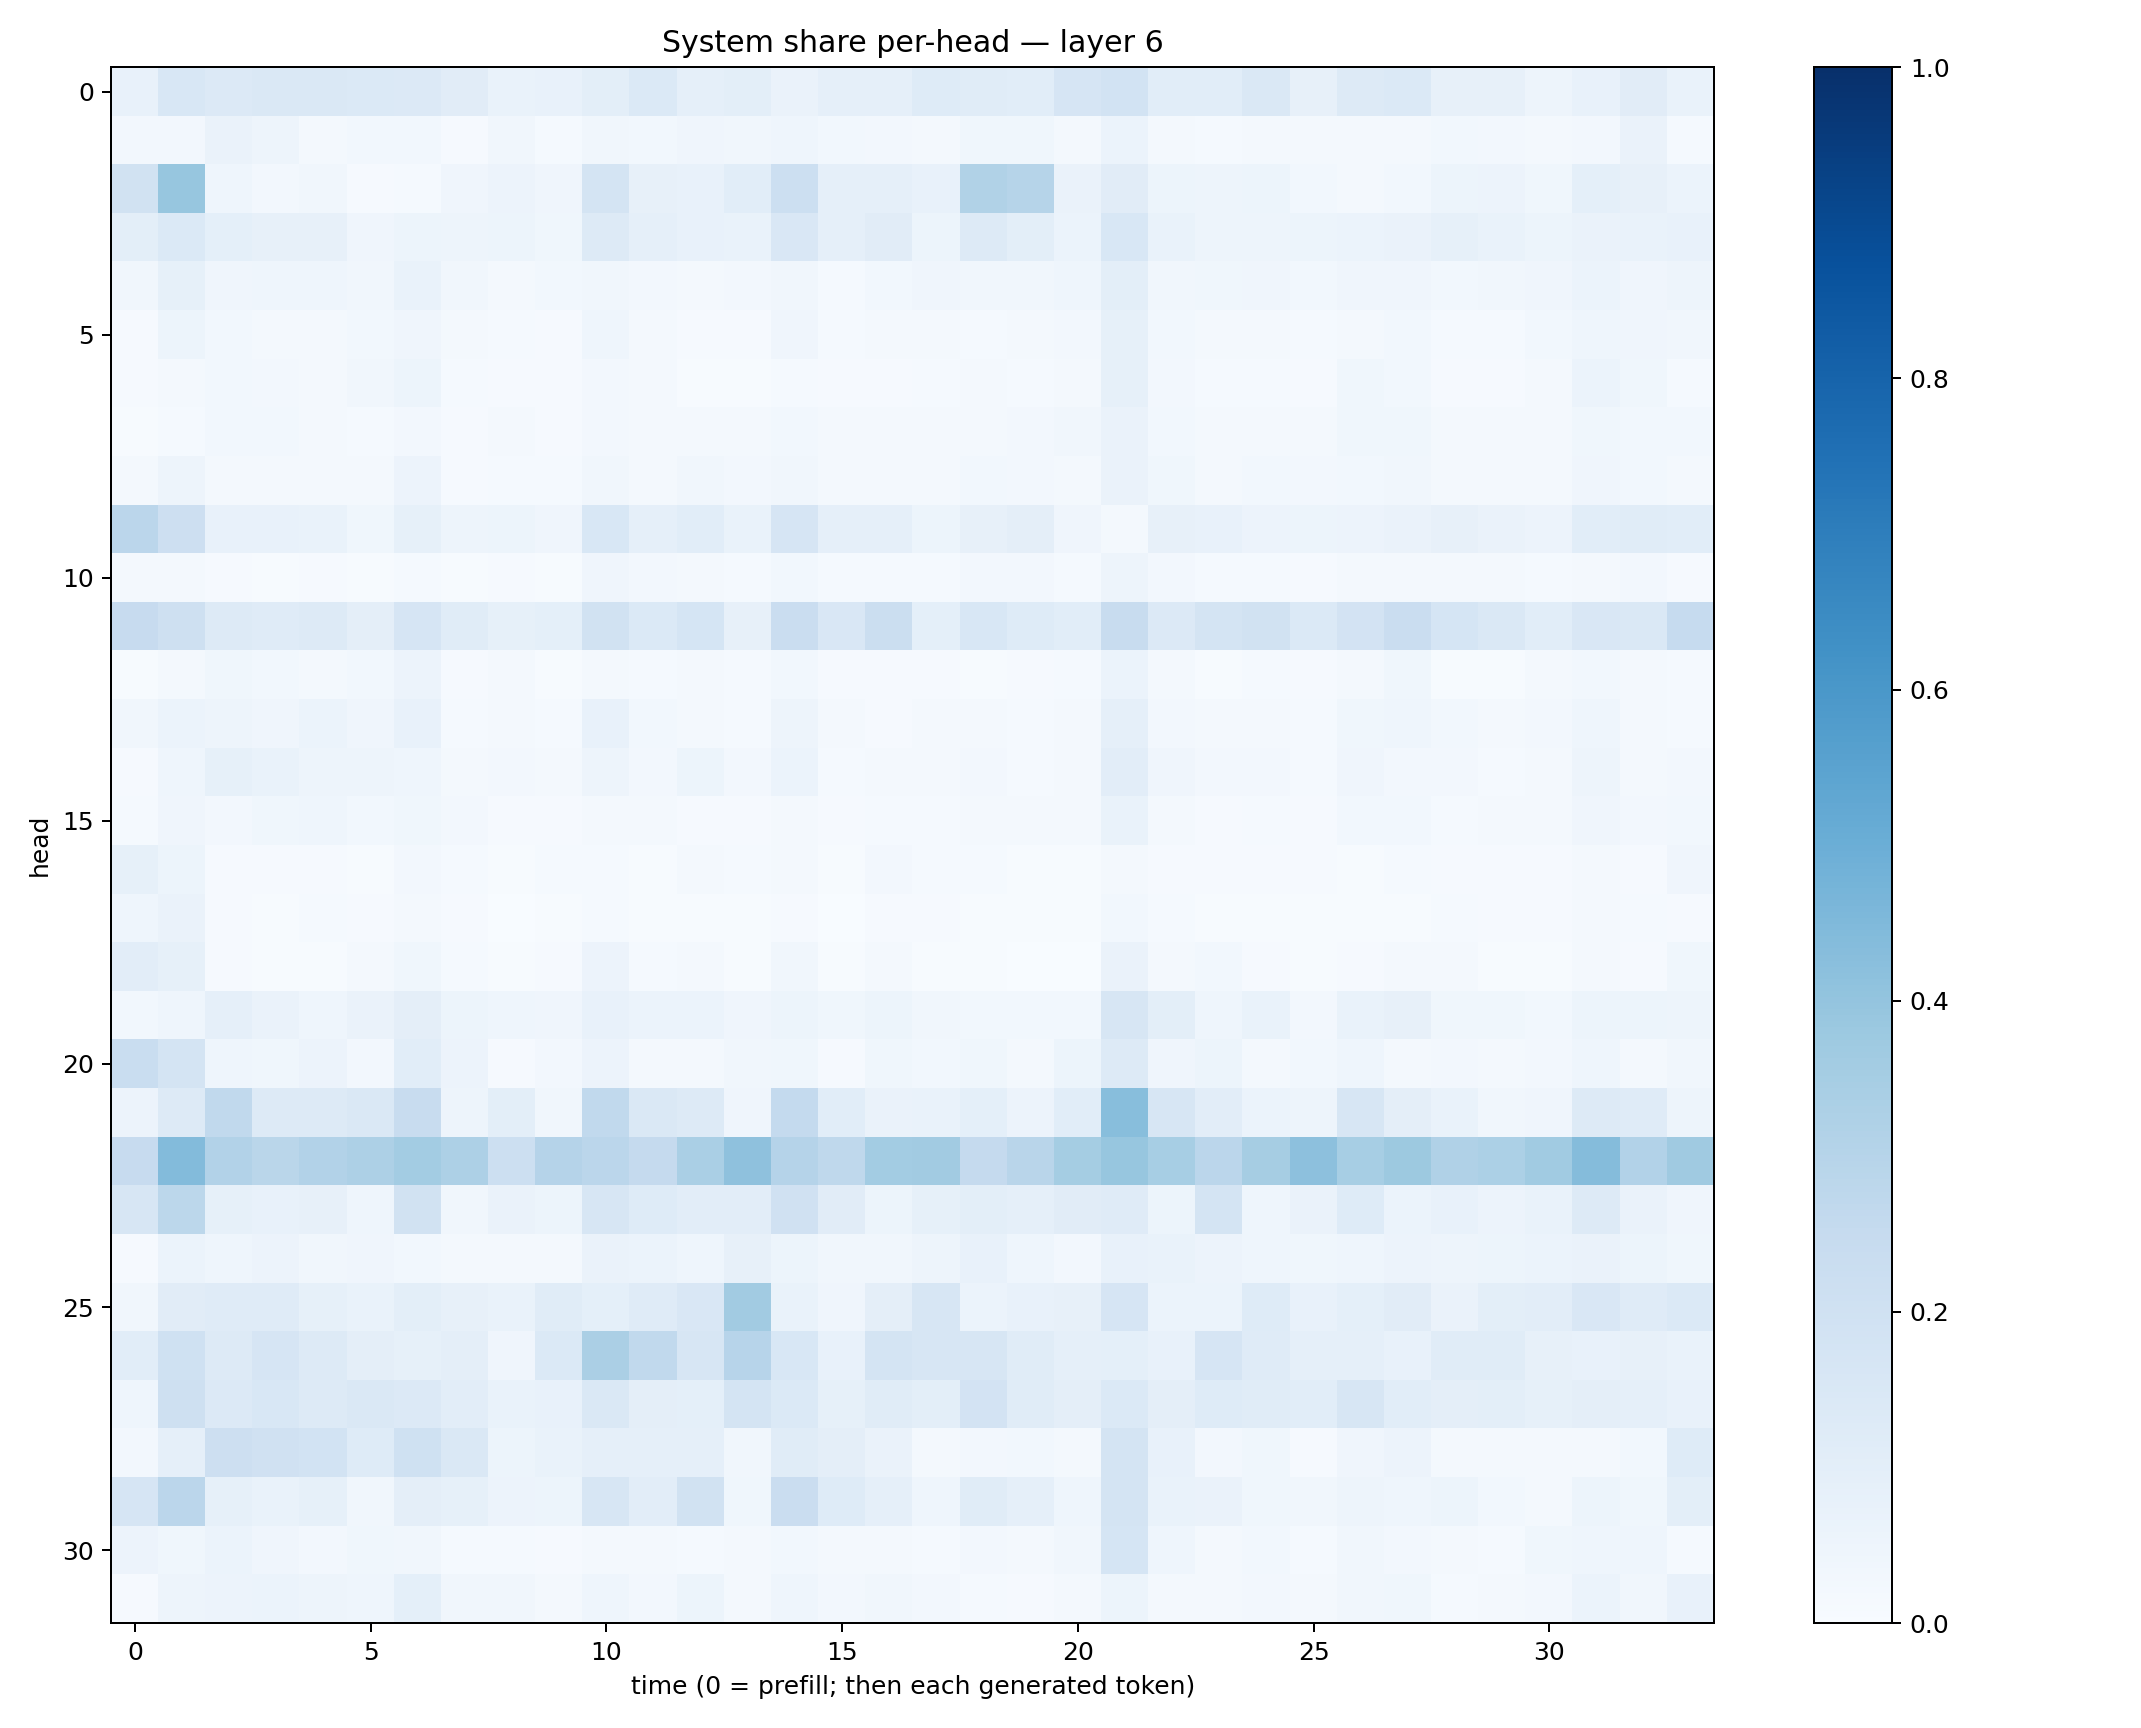

The data file committed next to this chart (first rows):
0.077329576, 0.15448445, 0.13618892, 0.14297438, 0.1412079, 0.14037928, 0.13297606, 0.11126638, 0.06839455, 0.075843155, 0.10097571, 0.1386803, 0.08637985, 0.09824392, 0.066109344, 0.08756714, 0.088875905, 0.12407078, 0.11361359, 0.10902559, 0.16591622, 0.18684036, 0.108375296, 0.108855
0.02541, 0.02677, 0.06557, 0.0505, 0.02053, 0.02839, 0.02977, 0.01066, 0.03341, 0.01297, 0.03187, 0.03089, 0.04245, 0.03265, 0.04455, 0.02818, 0.02475, 0.0227, 0.0381, 0.03548, 0.02203, 0.05974, 0.01984, 0.01529
0.1927, 0.3941, 0.04346, 0.02651, 0.0314, 0.008088, 0.01175, 0.04029, 0.05705, 0.04062, 0.1776, 0.08077, 0.07725, 0.1079, 0.2174, 0.08653, 0.08763, 0.07263, 0.3139, 0.2989, 0.06442, 0.1126, 0.05403, 0.04972
0.09816, 0.1395, 0.09114, 0.0795, 0.08021, 0.0422, 0.0509, 0.04756, 0.05392, 0.038, 0.1297, 0.08602, 0.07566, 0.06993, 0.1497, 0.08973, 0.1096, 0.0538, 0.1282, 0.1005, 0.0617, 0.156, 0.06658, 0.04966
0.03288, 0.08575, 0.04255, 0.04421, 0.04644, 0.03458, 0.06732, 0.03253, 0.02204, 0.02832, 0.0315, 0.02582, 0.01942, 0.02645, 0.03338, 0.01453, 0.02818, 0.04049, 0.0325, 0.03513, 0.04569, 0.1004, 0.03385, 0.03637
0.01163, 0.0534, 0.02811, 0.02044, 0.02017, 0.02754, 0.04069, 0.023, 0.01452, 0.008218, 0.04404, 0.02011, 0.01033, 0.01009, 0.03976, 0.01519, 0.02062, 0.02139, 0.01353, 0.01737, 0.02589, 0.08225, 0.02902, 0.01591
0.009067, 0.01946, 0.02755, 0.02433, 0.02146, 0.03309, 0.05136, 0.01265, 0.009472, 0.008503, 0.02502, 0.01776, 0.00727, 0.005969, 0.01283, 0.01006, 0.009314, 0.01243, 0.01563, 0.01512, 0.02263, 0.08488, 0.02475, 0.01332
0.005217, 0.01538, 0.0289, 0.02943, 0.02013, 0.01443, 0.02438, 0.01019, 0.01658, 0.01041, 0.02457, 0.02292, 0.01645, 0.0179, 0.02865, 0.01821, 0.0174, 0.02108, 0.02332, 0.02504, 0.03207, 0.0635, 0.03091, 0.01956
0.01687, 0.04974, 0.01985, 0.02188, 0.01582, 0.01949, 0.05489, 0.009231, 0.01379, 0.01398, 0.03467, 0.02293, 0.03513, 0.02721, 0.03359, 0.01743, 0.02172, 0.02179, 0.0288, 0.02361, 0.02335, 0.06353, 0.03647, 0.01931
0.2817, 0.2124, 0.07634, 0.07078, 0.06986, 0.03559, 0.08223, 0.05067, 0.05106, 0.04084, 0.1539, 0.08701, 0.1082, 0.06694, 0.1656, 0.08977, 0.08849, 0.05091, 0.07961, 0.09482, 0.04289, 0.02317, 0.07851, 0.07419
0.01804, 0.01821, 0.008207, 0.007499, 0.01056, 0.006859, 0.01311, 0.005405, 0.0107, 0.005906, 0.04137, 0.02351, 0.01847, 0.01559, 0.02915, 0.01334, 0.01485, 0.01363, 0.02725, 0.02499, 0.0123, 0.0473, 0.02495, 0.0131
0.2427, 0.2101, 0.1292, 0.12, 0.1318, 0.0959, 0.1654, 0.1148, 0.08407, 0.08992, 0.1952, 0.1394, 0.1712, 0.08125, 0.2303, 0.1488, 0.2226, 0.0931, 0.1532, 0.1217, 0.1069, 0.239, 0.1341, 0.1731
0.007208, 0.01741, 0.03604, 0.03057, 0.02235, 0.02781, 0.05851, 0.01033, 0.01708, 0.007693, 0.02202, 0.013, 0.02119, 0.01273, 0.02816, 0.009927, 0.01169, 0.01023, 0.007629, 0.008531, 0.01279, 0.06008, 0.02283, 0.006928
0.03203, 0.0609, 0.05002, 0.04158, 0.06238, 0.04223, 0.07307, 0.01347, 0.0184, 0.01273, 0.07078, 0.02914, 0.02171, 0.01219, 0.04772, 0.0216, 0.01097, 0.01737, 0.01863, 0.01501, 0.02168, 0.08645, 0.0269, 0.02115
0.01125, 0.04366, 0.0846, 0.06705, 0.05036, 0.04959, 0.04666, 0.0213, 0.02391, 0.02269, 0.04988, 0.027, 0.05409, 0.0252, 0.05962, 0.01507, 0.02247, 0.01792, 0.02535, 0.01292, 0.02189, 0.1041, 0.03943, 0.02628
0.01229, 0.03973, 0.02534, 0.03672, 0.0465, 0.02777, 0.03871, 0.02374, 0.01168, 0.0107, 0.02278, 0.01693, 0.009895, 0.0112, 0.02081, 0.008753, 0.01237, 0.01242, 0.01909, 0.02169, 0.01901, 0.06977, 0.01753, 0.01015
0.08435, 0.05408, 0.009387, 0.009797, 0.009007, 0.007614, 0.02546, 0.01423, 0.00419, 0.01525, 0.0149, 0.007644, 0.01637, 0.01333, 0.01582, 0.004241, 0.02639, 0.01205, 0.01221, 0.007739, 0.005124, 0.01978, 0.009073, 0.007889
0.04613, 0.06446, 0.009459, 0.006135, 0.01562, 0.0089, 0.02224, 0.009059, 0.003287, 0.007103, 0.01508, 0.007087, 0.00423, 0.005625, 0.008698, 0.002712, 0.01097, 0.0113, 0.006803, 0.00451, 0.004088, 0.02976, 0.01188, 0.006966
0.1023, 0.08556, 0.01093, 0.007042, 0.006841, 0.01821, 0.03876, 0.0119, 0.004738, 0.008902, 0.05605, 0.01257, 0.01632, 0.006373, 0.03272, 0.004185, 0.02305, 0.003994, 0.007328, 0.001742, 0.002091, 0.06475, 0.02082, 0.0298
0.02815, 0.04646, 0.08706, 0.06487, 0.04599, 0.06486, 0.0939, 0.05093, 0.04511, 0.04066, 0.07513, 0.06013, 0.0593, 0.04142, 0.05136, 0.03811, 0.05124, 0.03208, 0.03003, 0.02771, 0.02914, 0.1579, 0.1011, 0.0452
0.2341, 0.174, 0.04372, 0.03869, 0.05777, 0.02509, 0.1061, 0.05585, 0.01127, 0.02671, 0.05854, 0.01972, 0.02208, 0.03347, 0.03767, 0.01128, 0.03744, 0.02808, 0.03661, 0.01617, 0.0539, 0.1308, 0.04288, 0.05274
0.05543, 0.1257, 0.2631, 0.1325, 0.1262, 0.1438, 0.2385, 0.04853, 0.09839, 0.03465, 0.2653, 0.1412, 0.1281, 0.04139, 0.2559, 0.1083, 0.06453, 0.06694, 0.09264, 0.05732, 0.1078, 0.4291, 0.1609, 0.1043
0.2457, 0.4398, 0.3115, 0.2859, 0.3106, 0.3276, 0.3577, 0.3272, 0.2161, 0.3021, 0.2848, 0.2536, 0.3368, 0.4103, 0.3026, 0.2728, 0.3588, 0.3631, 0.2508, 0.2915, 0.3541, 0.3908, 0.3446, 0.2836
0.1592, 0.2797, 0.08312, 0.07242, 0.07984, 0.04626, 0.1908, 0.03429, 0.06255, 0.05134, 0.157, 0.1229, 0.1043, 0.1021, 0.1957, 0.111, 0.05264, 0.08373, 0.09923, 0.08662, 0.1107, 0.1206, 0.05226, 0.1756
0.01021, 0.06014, 0.04526, 0.05785, 0.03487, 0.04168, 0.02975, 0.02237, 0.01966, 0.02295, 0.06397, 0.05896, 0.04305, 0.07875, 0.05457, 0.03249, 0.03202, 0.04793, 0.0744, 0.04377, 0.02469, 0.07429, 0.07011, 0.05607
0.03209, 0.1102, 0.1173, 0.1191, 0.08547, 0.0682, 0.09944, 0.0816, 0.06757, 0.1154, 0.0912, 0.1208, 0.1498, 0.3595, 0.06924, 0.03929, 0.09582, 0.1584, 0.06111, 0.07683, 0.08061, 0.1654, 0.06235, 0.05942
0.1065, 0.1994, 0.1309, 0.1658, 0.1288, 0.09586, 0.08422, 0.09635, 0.04268, 0.1374, 0.3326, 0.264, 0.1595, 0.2935, 0.1527, 0.07745, 0.1724, 0.1583, 0.1575, 0.1133, 0.08919, 0.09172, 0.07721, 0.1665
0.04377, 0.207, 0.1351, 0.1529, 0.128, 0.1435, 0.1331, 0.1042, 0.06954, 0.07284, 0.1429, 0.09667, 0.09316, 0.1736, 0.1368, 0.0849, 0.114, 0.09855, 0.183, 0.1134, 0.09519, 0.1396, 0.09611, 0.1248
0.02582, 0.08654, 0.2129, 0.1958, 0.187, 0.1241, 0.2018, 0.1412, 0.05284, 0.06669, 0.08744, 0.08888, 0.08899, 0.0315, 0.1156, 0.09517, 0.06434, 0.02335, 0.02527, 0.02859, 0.01983, 0.1732, 0.07164, 0.02443
0.1649, 0.2838, 0.08465, 0.06706, 0.08273, 0.032, 0.09622, 0.08581, 0.05647, 0.05443, 0.1575, 0.1044, 0.1884, 0.03869, 0.2295, 0.1215, 0.08969, 0.04393, 0.1161, 0.0881, 0.04564, 0.1744, 0.06866, 0.06481
0.05625, 0.03833, 0.06009, 0.04264, 0.02364, 0.03838, 0.03296, 0.01448, 0.01504, 0.009139, 0.0216, 0.01943, 0.01297, 0.01714, 0.0297, 0.01784, 0.01823, 0.01218, 0.02677, 0.01818, 0.03295, 0.1707, 0.04344, 0.0171
0.01151, 0.04915, 0.05724, 0.06056, 0.05046, 0.04357, 0.09199, 0.033, 0.03187, 0.01934, 0.04502, 0.02719, 0.05172, 0.0161, 0.04442, 0.02537, 0.03233, 0.02406, 0.01181, 0.009125, 0.02134, 0.0541, 0.02206, 0.01875
